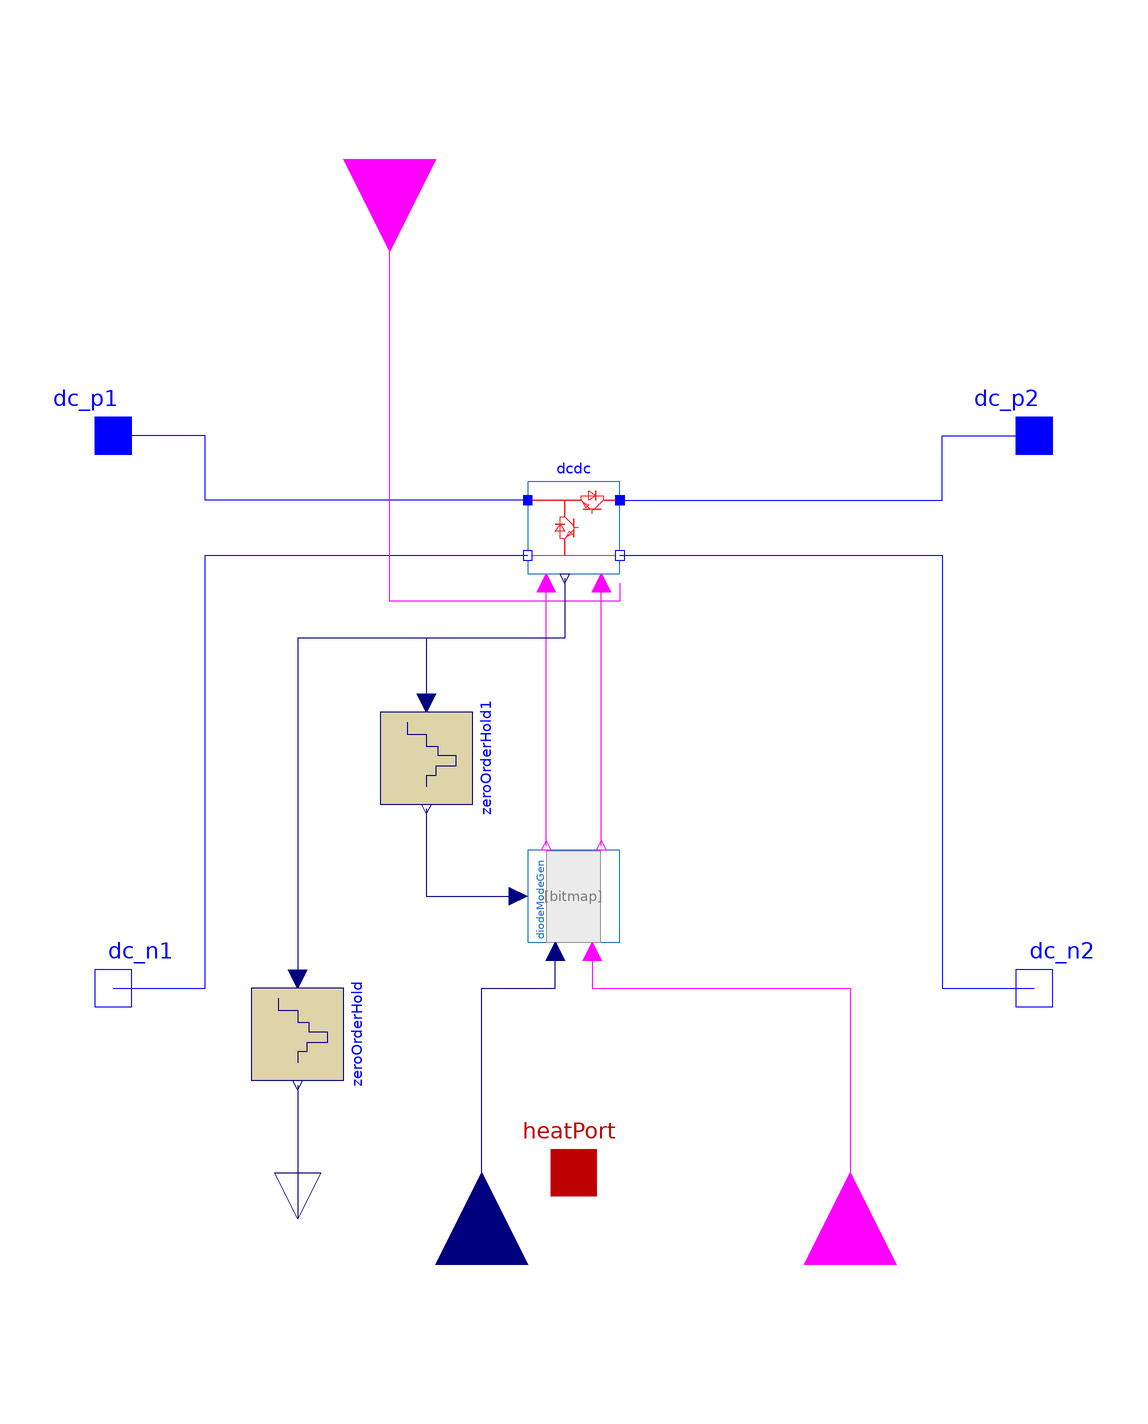

The Modelica model whose source follows is shown above as a component diagram (icons at their Placement, wires along their Line points).

model CHBuckBoost "Compact model for one Channel"
  extends Modelica.Electrical.Analog.Interfaces.ConditionalHeatPort(final T=293.15);
  parameter Boolean UseExtEnable "Use external Enable for CH1 and CH2"
  annotation (Dialog(tab="Enable"));
  parameter Boolean EnableCH
  annotation (Dialog(tab="Enable", enable=not UseExtEnable));


  parameter Modelica.Units.SI.Frequency fS=40e3 "Swicthing frequency";
  parameter Modelica.Units.SI.Inductance L=4.7e-6 "Inductance";
  parameter Modelica.Units.SI.Resistance R=1e-3 "Resistance of inductor @TRef";
  parameter Modelica.Units.SI.Temperature TRef=293.15 "Reference temperature";
  parameter Modelica.Units.SI.Capacitance CLV=470e-6 "Low voltage capacitance";
  parameter Modelica.Units.SI.Capacitance CHV=100e-6 "High voltage capacitance";
  parameter Modelica.Units.SI.Resistance RonTransistor=1e-05
    "Transistor closed resistance"
    annotation(Dialog(tab="Semiconductors"));
  parameter Modelica.Units.SI.Conductance GoffTransistor=1e-05
    "Transistor opened conductance"
    annotation(Dialog(tab="Semiconductors"));
  parameter Modelica.Units.SI.Voltage VkneeTransistor=0
    "Transistor threshold voltage"
    annotation(Dialog(tab="Semiconductors"));
  parameter Modelica.Units.SI.Resistance RonDiode=1e-05
    "Diode closed resistance"
    annotation(Dialog(tab="Semiconductors"));
  parameter Modelica.Units.SI.Conductance GoffDiode=1e-05
    "Diode opened conductance"
    annotation(Dialog(tab="Semiconductors"));
  parameter Modelica.Units.SI.Voltage VkneeDiode=0
    "Diode threshold voltage"
    annotation(Dialog(tab="Semiconductors"));
    parameter Modelica.Units.SI.Time startTime=0 "start Time for the sampler";
  Modelica.Units.SI.Current I1(start=0)=dc_p1.i "input current";
  Modelica.Units.SI.Voltage V2(start=0)=dc_p2.v-dc_n2.v "output voltage";

  Modelica.Electrical.Analog.Interfaces.PositivePin dc_p1
    "Positive DC input"
    annotation (Placement(transformation(extent={{-110,50},{-90,70}}), iconTransformation(
          extent={{-110,50},{-90,70}})));
  Modelica.Electrical.Analog.Interfaces.NegativePin dc_n1
    "Negative DC input"
    annotation (Placement(transformation(extent={{-110,-70},{-90,-50}}),
        iconTransformation(extent={{-110,-70},{-90,-50}})));
  Modelica.Electrical.Analog.Interfaces.PositivePin dc_p2
    "Positive DC output"
    annotation (Placement(transformation(extent={{90,50},{110,70}}), iconTransformation(
          extent={{90,50},{110,70}})));
  Modelica.Electrical.Analog.Interfaces.NegativePin dc_n2
    "Negative DC output"
    annotation (Placement(transformation(extent={{90,-70},{110,-50}}), iconTransformation(
          extent={{90,-70},{110,-50}})));
  Modelica.Blocks.Interfaces.RealInput dutyCycle annotation (Placement(
        transformation(
        extent={{-20,-20},{20,20}},
        rotation=90,
        origin={-20,-120}), iconTransformation(
        extent={{-20,-20},{20,20}},
        rotation=90,
        origin={-20,-120})));
  Modelica.Blocks.Interfaces.RealOutput ILV "Sampled low voltage current"
    annotation (Placement(transformation(
        extent={{-10,-10},{10,10}},
        rotation=270,
        origin={-60,-110}), iconTransformation(
        extent={{-10,-10},{10,10}},
        rotation=270,
        origin={-60,-110})));
  Modelica.Blocks.Interfaces.BooleanInput Direction "0=boost; 1=buck" annotation (
      Placement(transformation(
        extent={{-20,-20},{20,20}},
        rotation=90,
        origin={60,-120}), iconTransformation(
        extent={{-20,-20},{20,20}},
        rotation=90,
        origin={60,-120})));
  ChopperBuckBoost         dcdc(
    useHeatPort=false,
    RonTransistor=RonTransistor,
    GoffTransistor=GoffTransistor,
    VkneeTransistor=VkneeTransistor,
    RonDiode=RonDiode,
    GoffDiode=GoffDiode,
    VkneeDiode=VkneeDiode,
    fS=fS,
    L=L,
    R=R,
    CHV=CHV,
    useConstantEnable=not UseExtEnable,
    constantEnable=EnableCH)
    annotation (Placement(transformation(extent={{-10,30},{10,50}})));
  DiodeModeGen diodeModeGen(fS=fS, startTime=startTime)
                            annotation (Placement(transformation(
        extent={{-10,-10},{10,10}},
        rotation=90,
        origin={0,-40})));
  Modelica.Blocks.Interfaces.BooleanInput EnableCh if  UseExtEnable annotation (Placement(transformation(
        extent={{-20,-20},{20,20}},
        rotation=270,
        origin={-40,120})));
  Modelica.Blocks.Discrete.ZeroOrderHold zeroOrderHold(samplePeriod=0.5/fS,
      startTime=0.5/fS)
               annotation (Placement(transformation(
        extent={{-10,-10},{10,10}},
        rotation=270,
        origin={-60,-70})));
  Modelica.Blocks.Discrete.ZeroOrderHold zeroOrderHold1(samplePeriod=0.01/fS)
               annotation (Placement(transformation(
        extent={{-10,-10},{10,10}},
        rotation=270,
        origin={-32,-10})));
equation
  if not useHeatPort then
    LossPower = dcdc.LossPower;
  end if;

  connect(diodeModeGen.fireLV, dcdc.fire_p)
    annotation (Line(points={{-6,-29},{-6,28}}, color={255,0,255}));
  connect(diodeModeGen.fireHV, dcdc.fire_n)
    annotation (Line(points={{6,-29},{6,28}}, color={255,0,255}));
  connect(dutyCycle, diodeModeGen.dutyCycle)
    annotation (Line(points={{-20,-120},{-20,-60},{-4,-60},{-4,-52}}, color={0,0,127}));
  connect(diodeModeGen.Direction, Direction)
    annotation (Line(points={{4,-52},{4,-60},{60,-60},{60,-120}}, color={255,0,255}));
  connect(dc_n1, dcdc.dc_n1)
    annotation (Line(points={{-100,-60},{-80,-60},{-80,34},{-10,34}}, color={0,0,255}));
  connect(dcdc.dc_p1, dc_p1)
    annotation (Line(points={{-10,46},{-80,46},{-80,60},{-100,60}}, color={0,0,255}));
  connect(dcdc.dc_p2, dc_p2)
    annotation (Line(points={{10,46},{80,46},{80,60},{100,60}}, color={0,0,255}));
  connect(dcdc.dc_n2, dc_n2)
    annotation (Line(points={{10,34},{80,34},{80,-60},{100,-60}}, color={0,0,255}));
  connect(dcdc.enable, EnableCh)
    annotation (Line(points={{10,28},{10,24},{-40,24},{-40,120}},
                                                           color={255,0,255}));
  connect(dcdc.ILV, zeroOrderHold.u) annotation (Line(points={{-2,29},{-2,16},{
          -60,16},{-60,-58}},                     color={0,0,127}));
  connect(zeroOrderHold.y, ILV)
    annotation (Line(points={{-60,-81},{-60,-110}}, color={0,0,127}));
  connect(dcdc.ILV, zeroOrderHold1.u) annotation (Line(points={{-2,29},{-2,16},
          {-32,16},{-32,2}}, color={0,0,127}));
  connect(zeroOrderHold1.y, diodeModeGen.current)
    annotation (Line(points={{-32,-21},{-32,-40},{-12,-40}}, color={0,0,127}));
                             annotation (Placement(transformation(
        extent={{-20,-20},{20,20}},
        rotation=90,
        origin={100,-120}), iconTransformation(
        extent={{-20,-20},{20,20}},
        rotation=90,
        origin={100,-120})),
              Icon(coordinateSystem(preserveAspectRatio=false), graphics={
        Line(points={{-100,100},{100,100}}, color={28,108,200}),
        Rectangle(extent={{-100,100},{100,-100}}, lineColor={28,108,200}),
        Rectangle(
          extent={{-74,68},{-34,52}},
          lineColor={28,108,200},
          fillColor={28,108,200},
          fillPattern=FillPattern.Solid),
                   Line(points={{6,0},{-4,0},{-4,20},{-4,-20},{-4,-4},{-20,-20},{-14,-8},{-8,
              -14},{-20,-20},{-24,-24},{-24,-60},{-24,-24},{-34,-24},{-34,8},{-24,-8},{-44,
              -8},{-34,8},{-24,8},{-44,8},{-34,8},{-34,24},{-24,24},{-24,60},{-24,24},{-4,4}},
                                   color={238,46,47}),  Line(
          points={{0,-25},{0,-15},{20,-15},{-20,-15},{-4,-15},{-20,1},{-8,-5},{
              -14,-11},{-20,1},{-24,5},{-70,5},{-24,5},{-24,15},{8,15},{-8,5},{
              -8,25},{8,15},{8,5},{8,25},{8,15},{24,15},{24,5},{54,5},{24,5},{4,
              -15}},
          color={238,46,47},
          origin={36,55},
          rotation=360),
        Line(points={{-74,60},{-92,60}}, color={238,46,47}),
        Line(points={{-90,-60},{90,-60}}, color={238,46,47}),
        Text(
          extent={{-64,136},{66,102}},
          textColor={28,108,200},
          textString="%name")}), Diagram(coordinateSystem(preserveAspectRatio=false)));
end CHBuckBoost;